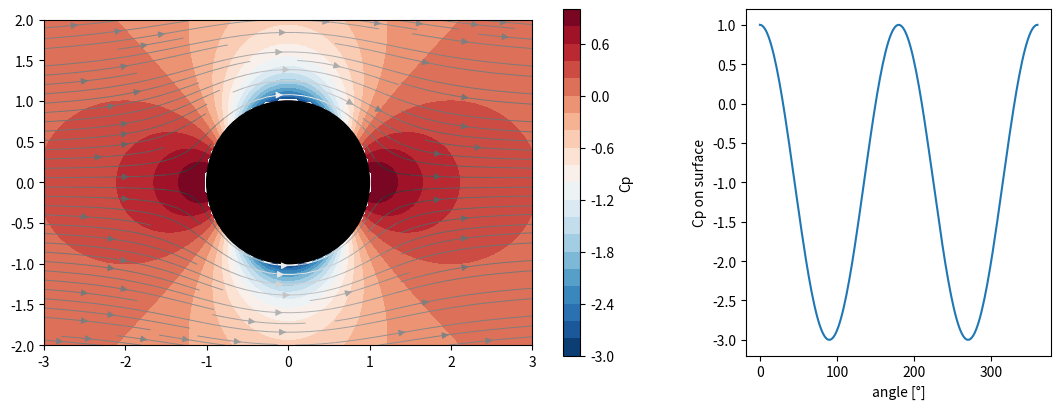

This figure's Python source:
# Flow around a cylinder: pressure coefficient contourf, streamlines coloured by speed, cylinder patch and Cp on the surface.
import numpy as np
import matplotlib.pyplot as plt
from matplotlib.patches import Circle

Y, X = np.mgrid[-2:2:120j, -3:3:180j]
R2 = X ** 2 + Y ** 2
U = 1 - (X ** 2 - Y ** 2) / np.maximum(R2, 1) ** 2
V = -2 * X * Y / np.maximum(R2, 1) ** 2
inside = R2 < 1
U[inside] = np.nan; V[inside] = np.nan
Cp = 1 - (U ** 2 + V ** 2)
fig, (a, b) = plt.subplots(1, 2, figsize=(13, 4.5), gridspec_kw={"width_ratios": [2, 1]})
cf = a.contourf(X, Y, np.ma.masked_invalid(Cp), levels=20, cmap="RdBu_r")
a.streamplot(X, Y, np.nan_to_num(U), np.nan_to_num(V), color=np.nan_to_num(np.hypot(U, V)), cmap="gray", density=1.2, linewidth=0.7)
a.add_patch(Circle((0, 0), 1, color="k"))
a.set_aspect("equal")
fig.colorbar(cf, ax=a, label="Cp")
th = np.linspace(0, 2 * np.pi, 200)
b.plot(np.degrees(th), 1 - 4 * np.sin(th) ** 2)
b.set(xlabel="angle [°]", ylabel="Cp on surface")
print(round(float(np.nanmin(Cp)), 3), round(float(np.nanmax(Cp)), 3))
fig.savefig("cylinder.png", dpi=50)
